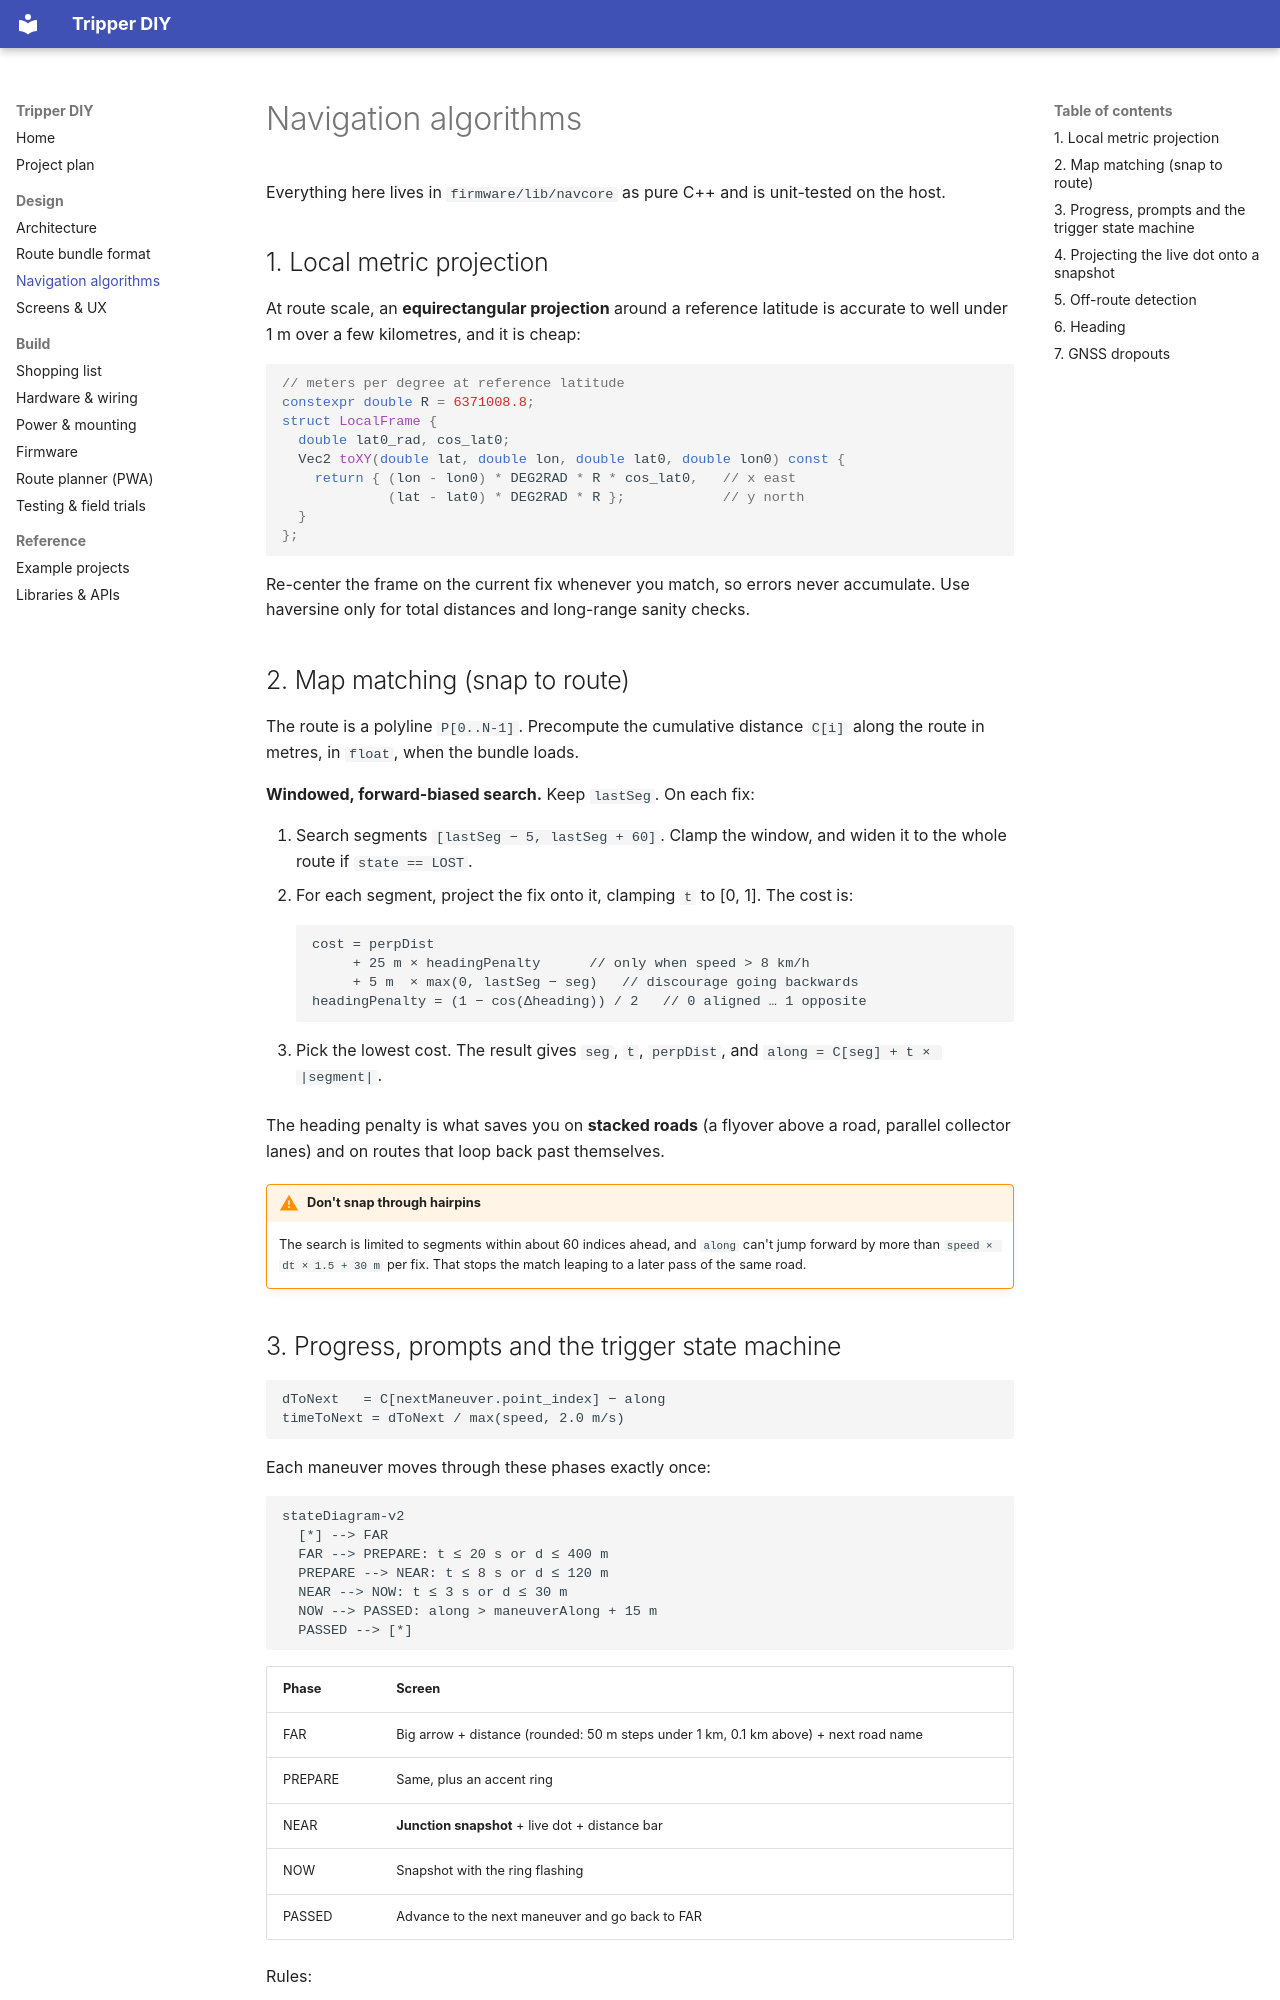

repository: kabulDasa/tripper · page: design/algorithms/index.html · generator: mkdocs

# Navigation algorithms

Everything here lives in `firmware/lib/navcore` as pure C++ and is unit-tested on the host.

## 1. Local metric projection

At route scale, an **equirectangular projection** around a reference latitude is accurate to well under 1 m over a few kilometres, and it is cheap:

```cpp
// meters per degree at reference latitude
constexpr double R = 6371008.8;
struct LocalFrame {
  double lat0_rad, cos_lat0;
  Vec2 toXY(double lat, double lon, double lat0, double lon0) const {
    return { (lon - lon0) * DEG2RAD * R * cos_lat0,   // x east
             (lat - lat0) * DEG2RAD * R };            // y north
  }
};
```

Re-center the frame on the current fix whenever you match, so errors never accumulate. Use haversine only for total distances and long-range sanity checks.

## 2. Map matching (snap to route)

The route is a polyline `P[0..N-1]`. Precompute the cumulative distance `C[i]` along the route in metres, in `float`, when the bundle loads.

**Windowed, forward-biased search.** Keep `lastSeg`. On each fix:

1. Search segments `[lastSeg − 5, lastSeg + 60]`. Clamp the window, and widen it to the whole route if `state == LOST`.
2. For each segment, project the fix onto it, clamping `t` to [0, 1]. The cost is:

    ```
    cost = perpDist
         + 25 m × headingPenalty      // only when speed > 8 km/h
         + 5 m  × max(0, lastSeg − seg)   // discourage going backwards
    headingPenalty = (1 − cos(Δheading)) / 2   // 0 aligned … 1 opposite
    ```

3. Pick the lowest cost. The result gives `seg`, `t`, `perpDist`, and `along = C[seg] + t × |segment|`.

The heading penalty is what saves you on **stacked roads** (a flyover above a road, parallel collector lanes) and on routes that loop back past themselves.

!!! warning "Don't snap through hairpins"
    The search is limited to segments within about 60 indices ahead, and `along` can't jump forward by more than `speed × dt × 1.5 + 30 m` per fix. That stops the match leaping to a later pass of the same road.
